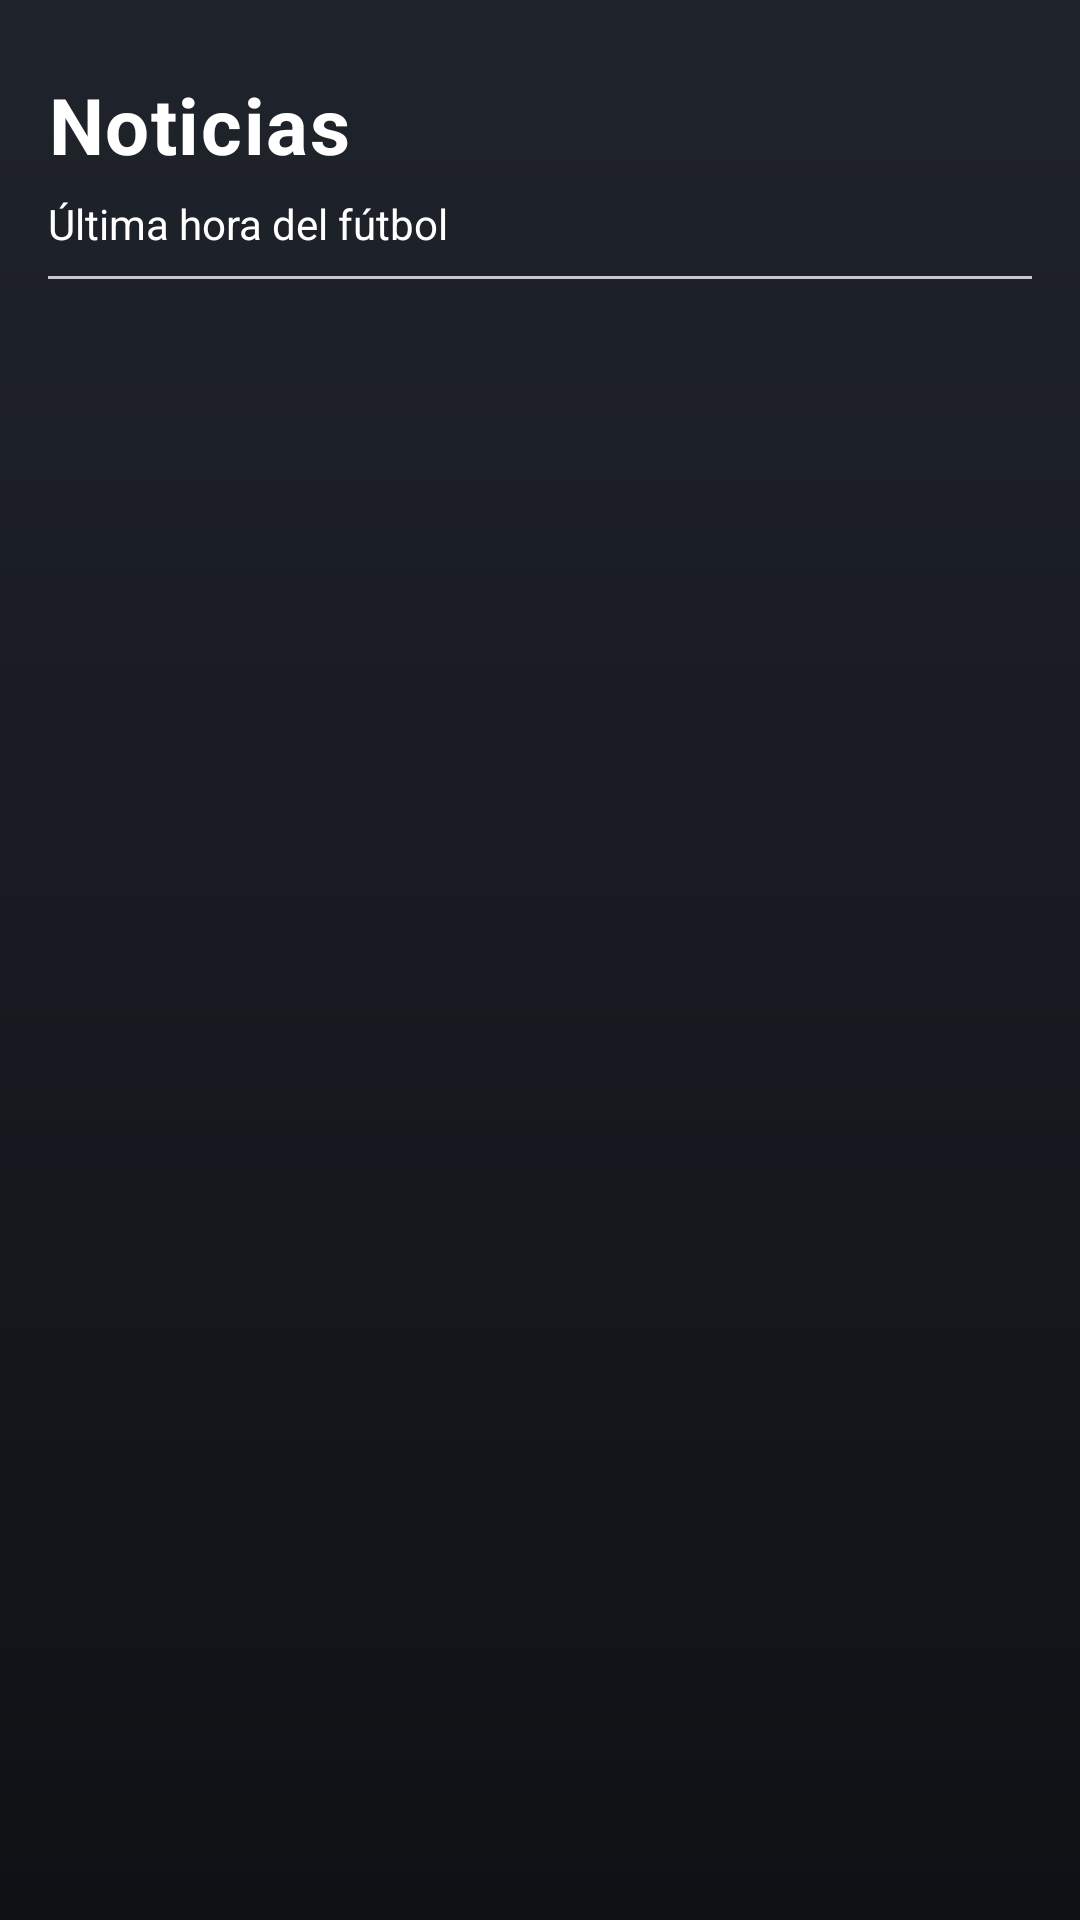

Produce the Android XML layout that renders to this screen, including the resource entries it uses.
<!-- AndroidManifest.xml: application theme Theme.GolArena -->
<!-- res/layout/fragment_noticias.xml -->
<?xml version="1.0" encoding="utf-8"?>
<LinearLayout
    xmlns:android="http://schemas.android.com/apk/res/android"
    xmlns:app="http://schemas.android.com/apk/res-auto"
    android:id="@+id/fragment_noticias"
    android:layout_width="match_parent"
    android:layout_height="match_parent"
    android:orientation="vertical"
    android:padding="16dp"
    android:background="@drawable/bg_ea_fc">

    <LinearLayout
        android:layout_marginTop="10dp"
        android:layout_width="match_parent"
        android:layout_height="wrap_content"
        android:orientation="vertical"
        android:paddingBottom="12dp">

        <LinearLayout
            android:layout_width="match_parent"
            android:layout_height="wrap_content"
            android:orientation="horizontal"
            android:gravity="center_vertical">

            <TextView
                android:id="@+id/txtTituloNoticias"
                android:layout_width="0dp"
                android:layout_height="wrap_content"
                android:layout_weight="1"
                android:text="Noticias"
                android:textSize="26sp"
                android:textStyle="bold"
                android:textColor="@color/white"
                android:letterSpacing="0.02"
                android:layout_marginBottom="4dp" />

            <ImageView
                android:id="@+id/btnInfoNoticias"
                android:layout_width="wrap_content"
                android:layout_height="wrap_content"
                android:src="@drawable/ic_info_outline"
                android:contentDescription="Información"
                android:padding="8dp"
                app:tint="@color/white" />
        </LinearLayout>

        <TextView
            android:id="@+id/txtSubtituloNoticias"
            android:layout_width="wrap_content"
            android:layout_height="wrap_content"
            android:text="Última hora del fútbol"
            android:textSize="14sp"
            android:textColor="@color/white"
            android:layout_marginBottom="8dp"/>


        
        <View
            android:layout_width="match_parent"
            android:layout_height="1dp"
            android:background="?attr/colorOutlineVariant"/>
    </LinearLayout>
    <LinearLayout
        android:id="@+id/noticiasRecyclerViewLayout"
        android:layout_width="match_parent"
        android:layout_height="match_parent"
        android:layout_marginTop="5dp">
        <androidx.recyclerview.widget.RecyclerView
            android:id="@+id/recyclerNoticias"
            android:layout_width="match_parent"
            android:layout_height="match_parent"/>
    </LinearLayout>

    <LinearLayout
        android:id="@+id/menuProgressBarNoticiasLayout"
        android:layout_width="match_parent"
        android:layout_height="match_parent"
        android:orientation="vertical"
        android:gravity="center"
        android:visibility="gone">
        <ProgressBar
            android:id="@+id/progressBarNoticias"
            style="?android:attr/progressBarStyle"
            android:layout_width="match_parent"
            android:layout_height="wrap_content" />
    </LinearLayout>

    <LinearLayout
        android:id="@+id/errorNoticiaLayout"
        android:layout_width="match_parent"
        android:layout_height="match_parent"
        android:orientation="vertical"
        android:gravity="center"
        android:visibility="gone">
        <TextView
            android:layout_width="match_parent"
            android:layout_height="wrap_content"
            android:textAlignment="center"
            android:textSize="20sp"
            android:textColor="@color/white"
            android:text="Ha ocurrido un error al cargar las noticias">
        </TextView>
    </LinearLayout>

</LinearLayout>
<!-- resources referenced by this layout -->
<resources>
  <color name="white">#FFFFFFFF</color>
  <!-- drawable bg_ea_fc (drawable) -->
  <?xml version="1.0" encoding="utf-8"?>
  <layer-list xmlns:android="http://schemas.android.com/apk/res/android">
  
      
      <item>
          <shape>
              <solid android:color="#0F1115"/>
          </shape>
      </item>
  
      
      <item>
          <shape>
              <gradient
                  android:startColor="#1F232B"
                  android:endColor="#0F1115"
                  android:angle="270"/>
          </shape>
      </item>
  
  </layer-list>
  <style name="Theme.GolArena" parent="Base.Theme.GolArena" />
  <style name="Base.Theme.GolArena" parent="Theme.Material3.DayNight.NoActionBar">
          
          
      </style>
</resources>
